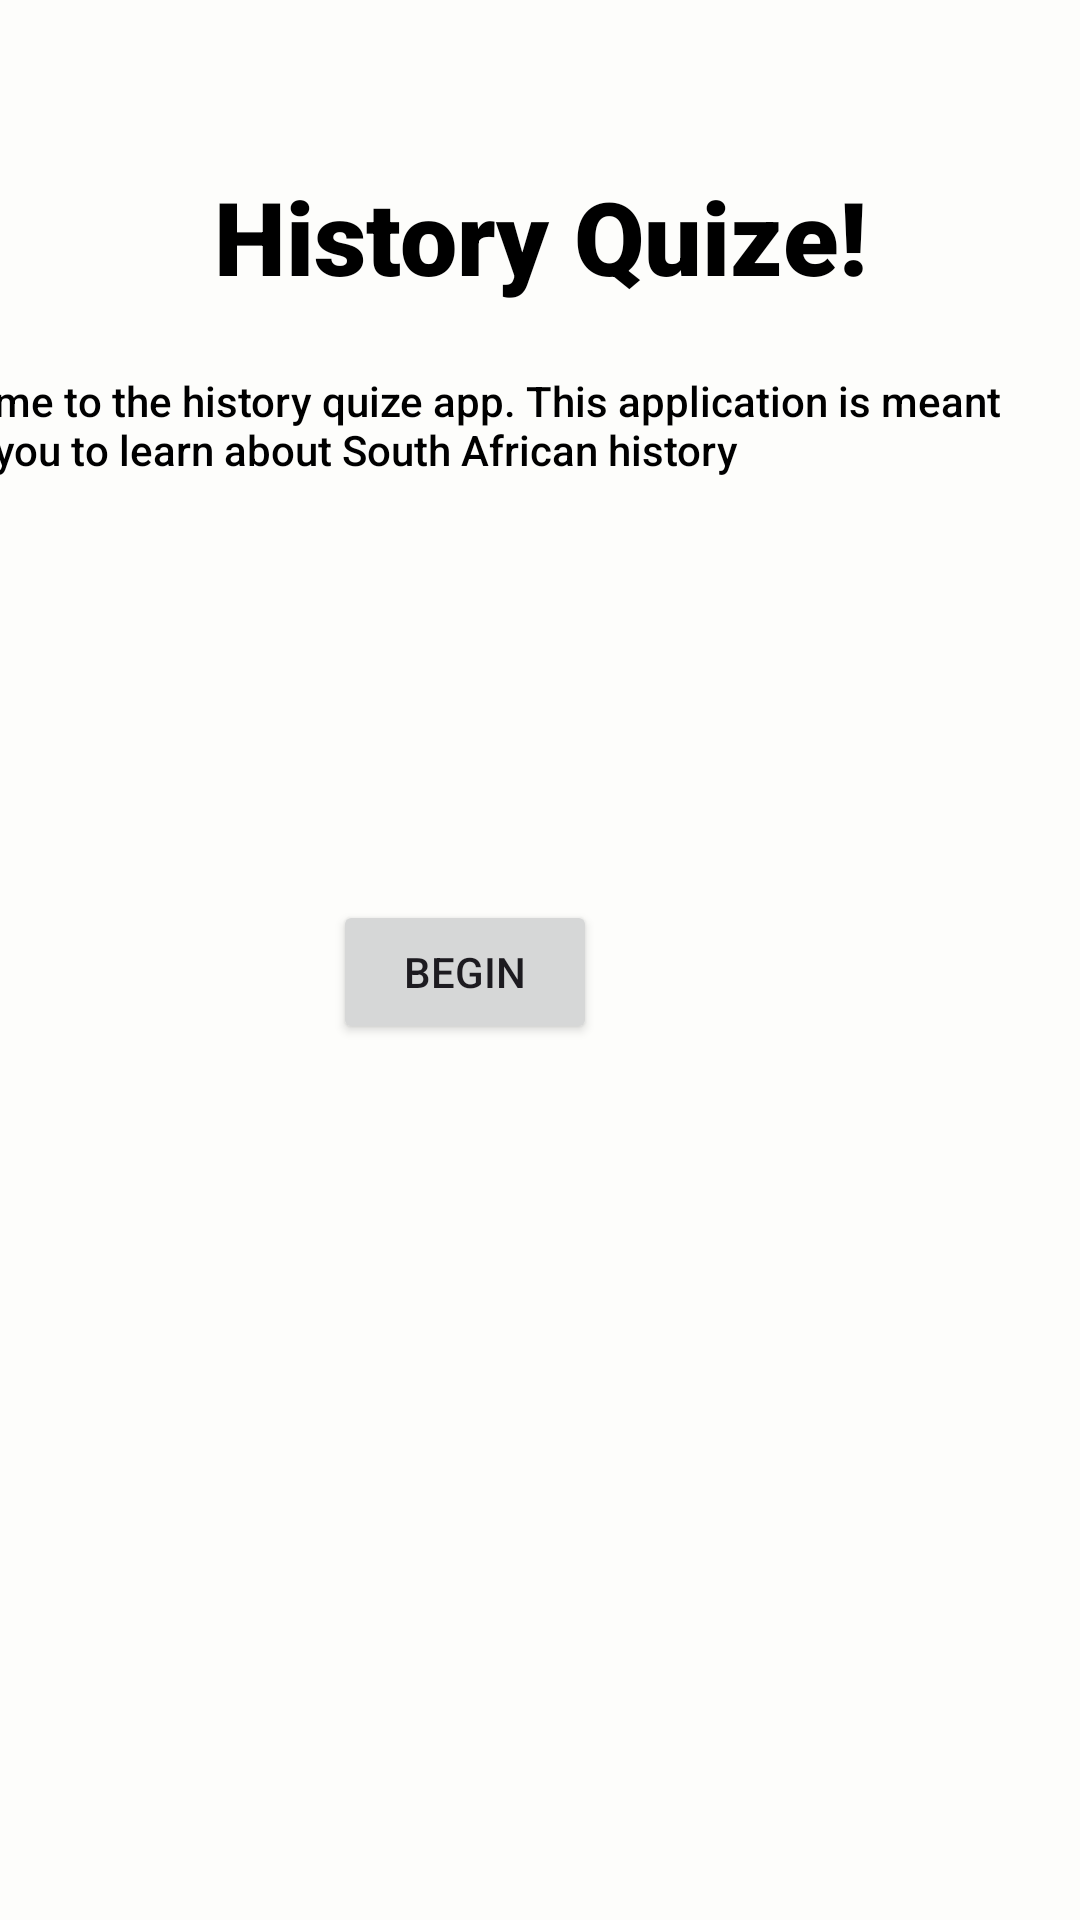

Produce the Android XML layout that renders to this screen, including the resource entries it uses.
<!-- AndroidManifest.xml: application theme Theme.AssignmentTwoo -->
<!-- res/layout/activity_main.xml -->
<?xml version="1.0" encoding="utf-8"?>
<androidx.constraintlayout.widget.ConstraintLayout xmlns:android="http://schemas.android.com/apk/res/android"
    xmlns:app="http://schemas.android.com/apk/res-auto"
    xmlns:tools="http://schemas.android.com/tools"
    android:id="@+id/main"
    android:layout_width="match_parent"
    android:layout_height="match_parent"
    android:background="#FDFDFB"
    tools:context=".MainActivity">

    <TextView
        android:id="@+id/txtHeadline"
        android:layout_width="wrap_content"
        android:layout_height="wrap_content"
        android:fontFamily="sans-serif-black"
        android:text="History Quize!"
        android:textAppearance="@style/TextAppearance.AppCompat.Display1"
        android:textColor="@color/black"
        app:layout_constraintBottom_toBottomOf="parent"
        app:layout_constraintEnd_toEndOf="parent"
        app:layout_constraintStart_toStartOf="parent"
        app:layout_constraintTop_toTopOf="parent"
        app:layout_constraintVertical_bias="0.094" />

    <TextView
        android:id="@+id/txtDescription"
        android:layout_width="385dp"
        android:layout_height="56dp"
        android:layout_marginEnd="16dp"
        android:layout_marginBottom="460dp"
        android:fontFamily="sans-serif-medium"
        android:text="Welcome to the history quize app. This application is meant to aid you to learn about South African history"
        android:textColor="@color/black"
        app:layout_constraintBottom_toBottomOf="parent"
        app:layout_constraintEnd_toEndOf="parent" />

    <Button
        android:id="@+id/btnBegin"
        android:layout_width="wrap_content"
        android:layout_height="wrap_content"
        android:layout_marginEnd="161dp"
        android:layout_marginBottom="292dp"
        android:text="Begin"
        app:layout_constraintBottom_toBottomOf="parent"
        app:layout_constraintEnd_toEndOf="parent" />


</androidx.constraintlayout.widget.ConstraintLayout>
<!-- resources referenced by this layout -->
<resources>
  <style name="Theme.AssignmentTwoo" parent="Base.Theme.AssignmentTwoo" />
  <style name="Base.Theme.AssignmentTwoo" parent="Theme.Material3.DayNight.NoActionBar">
          
          
      </style>
  <!-- not gathered from this repository: default colours our renderer supplied (Android Studio template values) -->
  <color name="black">#FF000000</color>
</resources>
